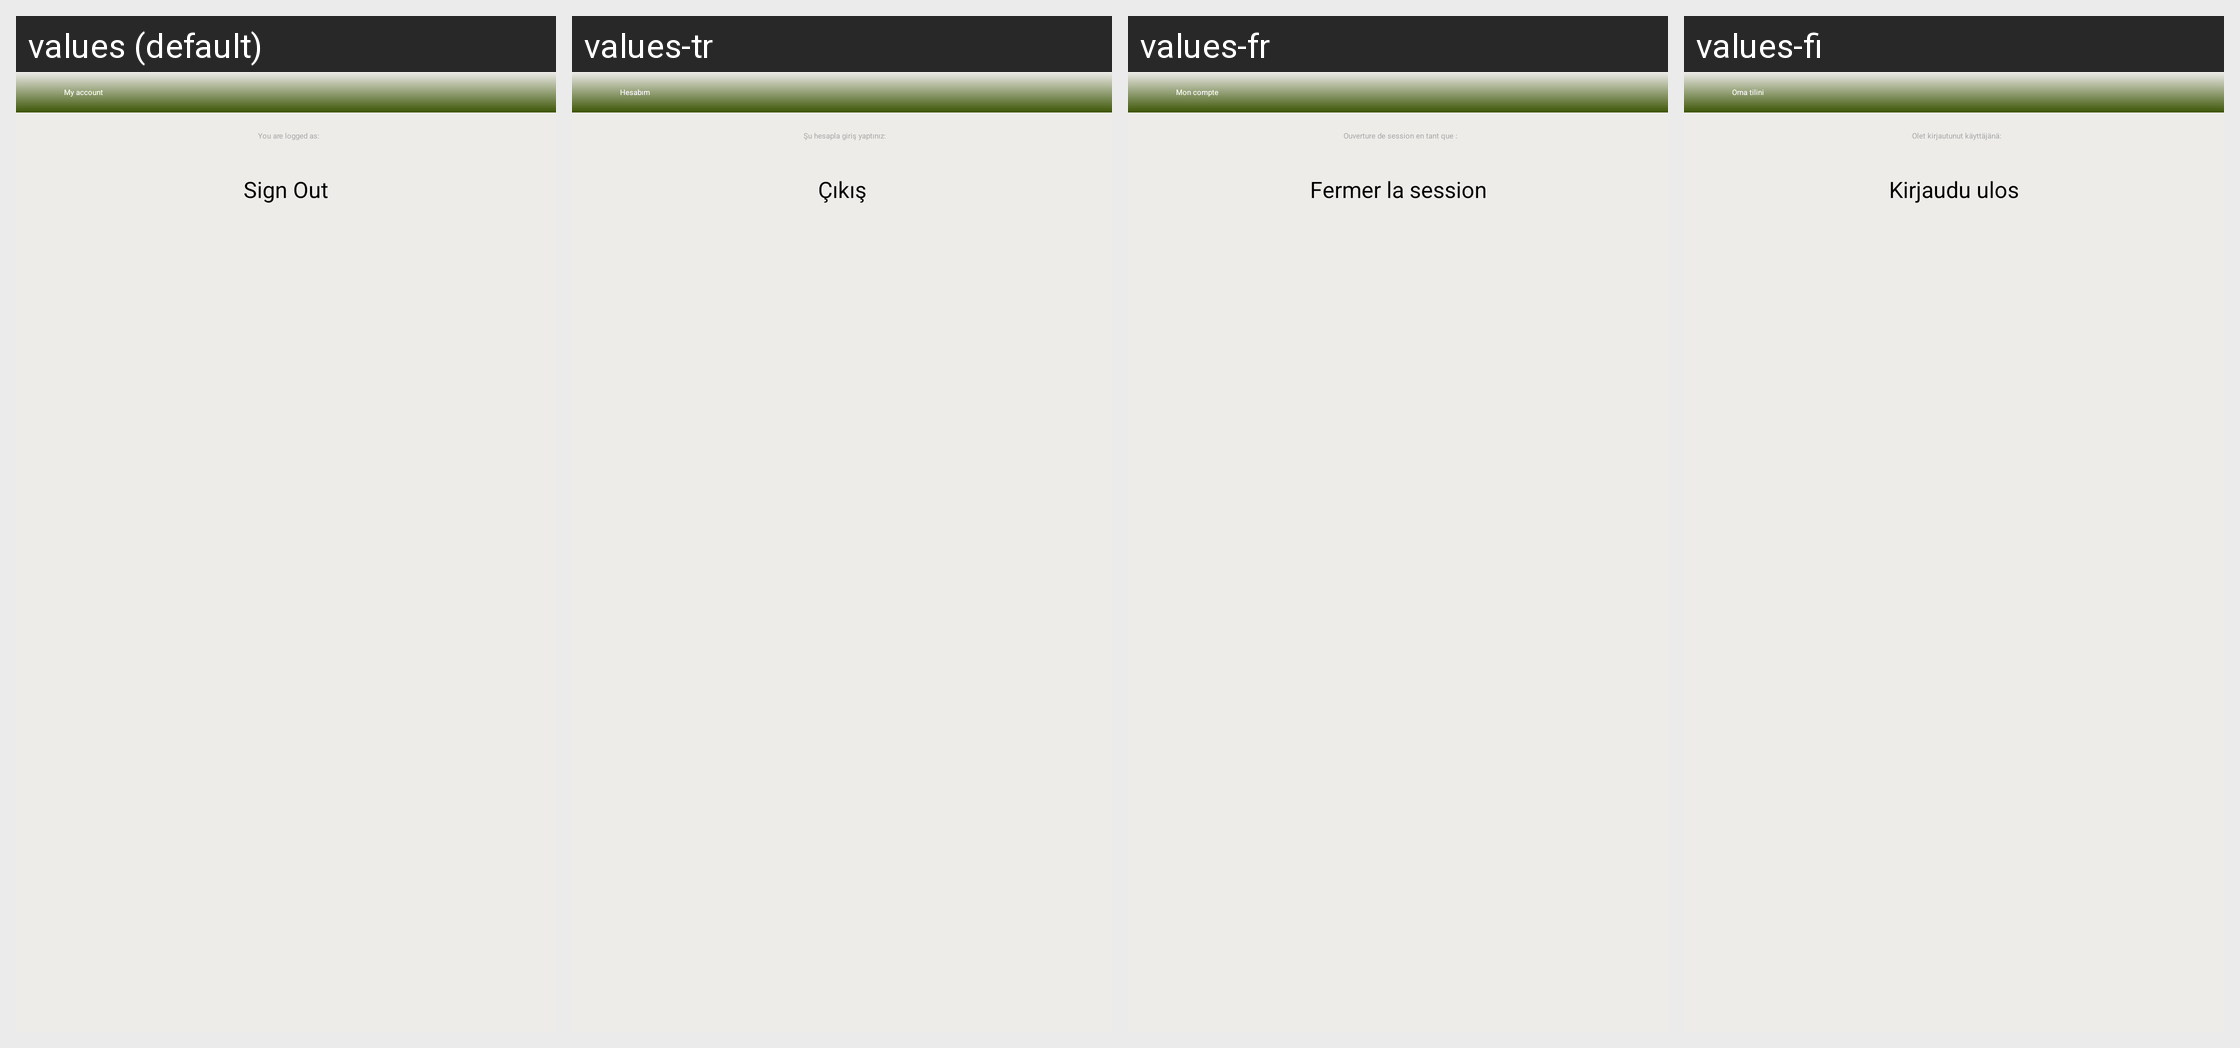

Here is an Android app screen in its default locale and in the app's own translations. Write out the translated-string differences for the strings that appear on this screen.
Android screen res/layout/logout_form.xml rendered under 4 locales, left to right: values (default), values-tr, values-fr, values-fi. Device: Nexus 5 (rendered at 1080×1920; each locale shown at half size, 540×960, under a caption strip naming it); theme Aptoide.Theme.Default.
Other locales in the repository, not shown: values-ar, values-bs, values-ca, values-ca-rES, values-cs, values-de, values-es, values-fa, values-he, values-hi, values-hr, values-it, values-iw, values-nl, values-pl, values-pt, values-pt-rBR, values-pt-rPT, values-ro, values-ru, values-sq, values-sr, values-zh, values-zh-rCN.
Strings drawn on this screen, with the default value and each locale's value (text and hints the layout hard-codes, and strings that could not be matched under every locale, appear in the picture but are not listed):

my_account
  values: My account
  values-tr: Hesabım
  values-fr: Mon compte
  values-fi: Oma tilini

logged_as
  values: You are logged as:
  values-tr: Şu hesapla giriş yaptınız:
  values-fr: Ouverture de session en tant que :
  values-fi: Olet kirjautunut käyttäjänä:

sign_out
  values: Sign Out
  values-tr: Çıkış
  values-fr: Fermer la session
  values-fi: Kirjaudu ulos
